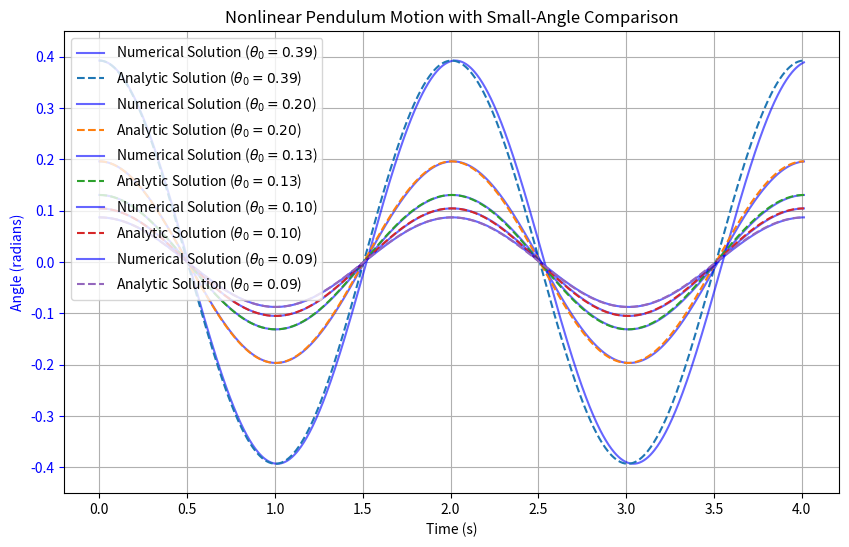

Recreate this plot in Python.
import numpy as np
import matplotlib.pyplot as plt

# Constants
l = 1.0   # length of the pendulum in meters
g = 9.81  # gravitational acceleration in m/s^2
theta_0 = np.pi / 4  # initial angle in radians, converts to 45 degrees
omega_0 = 0.0  # initial angular velocity (rad/s), starting from rest
num_oscillations = 2  # number of oscillations to simulate
M = 1.0  # mass of the weight on the pendulum
I = M * l**2  # moment of inertia of the system

# Time parameters
t_0 = 0
T = 2 * np.pi * np.sqrt(l / g)  # period of the pendulum
t_total = num_oscillations * T  # total time for the simulation
step_size = 1000  # number of steps in the simulation
dt = t_total / step_size  # time step

# Function for the equations of motion for the nonlinear pendulum
def pendulum_ode(state):
    theta, omega = state
    d_theta = omega
    d_omega = -(g / l) * np.sin(theta)
    return np.array([d_theta, d_omega])

# 4th Order Runge-Kutta method
def RK_4th_order(state, dt):
    k1 = dt * pendulum_ode(state)
    k2 = dt * pendulum_ode(state + 0.5 * k1)
    k3 = dt * pendulum_ode(state + 0.5 * k2)
    k4 = dt * pendulum_ode(state + k3)
    return state + (1.0 / 6.0) * (k1 + 2 * k2 + 2 * k3 + k4)

# Computes the total energy of the system
def tot_E(I, omega, M, theta, g, l):
    KE = 0.5 * I * omega**2
    PE = M * g * l * (1 - np.cos(theta))
    return KE + PE

# Arrays to store the results for the initial theta_0 value
theta_values = np.zeros(step_size)
omega_values = np.zeros(step_size)
time_values = np.linspace(0, t_total, step_size)
E_values = np.zeros(step_size)

# Set initial conditions for the original theta_0
state = np.array([theta_0, omega_0])
theta_values[0] = state[0]
omega_values[0] = state[1]
E_values[0] = tot_E(I, state[1], M, state[0], g, l)

# Time integration loop using RK4 and the specified step size
for i in range(1, step_size):
    state = RK_4th_order(state, dt)
    theta_values[i], omega_values[i] = state
    E_values[i] = tot_E(I, omega_values[i], M, theta_values[i], g, l)

# Calculate initial energy E(t=0)
E_0 = E_values[0]

# Compute fractional energy difference. The average is computed just for a value to show on the plot so that I can
# see if things are going in the right direction
frac_E_diff = (E_values - E_0) / E_0
avg_frac_E_diff = np.mean(frac_E_diff)

# Check if the energy deviation is within the threshold. A message will print that says whether all of the 
# values are, or aren't, within the parameter
threshold = 1e-8
outside_threshold = not np.all(np.abs(frac_E_diff) <= threshold)

if outside_threshold:
    max_deviation_index = np.argmax(np.abs(frac_E_diff) > threshold)
    print(f"Fractional Energy did not remain within threshold.")
else:
    print("All Fractional Energy values remained in threshold")

# Function to compute the small-angle solution for different initial angles
def small_theta_sol(theta_0, g, l, t_values):
    return theta_0 * np.cos(np.sqrt(g / l) * t_values)

# List of small initial angles for which we want to calculate the analytic and numerical solutions
small_angles = [np.pi / 8, np.pi / 16, np.pi / 24, np.pi / 30, np.pi / 36]

# Create a figure with two y-axes to overlay the oscillation and the fractional energy
fig, ax1 = plt.subplots(figsize=(10, 6))

# Plot the numerical solution for theta (oscillations) on the first y-axis for each small angle
for theta_0 in small_angles:
    # Arrays to store the results for the numerical solution
    theta_values = np.zeros(step_size)
    omega_values = np.zeros(step_size)
    E_values = np.zeros(step_size)

    # Set initial conditions for the numerical solution for each theta_0
    state = np.array([theta_0, omega_0])
    theta_values[0] = state[0]
    omega_values[0] = state[1]
    E_values[0] = tot_E(I, state[1], M, state[0], g, l)

    # Time integration loop for each small angle
    for i in range(1, step_size):
        state = RK_4th_order(state, dt)
        theta_values[i], omega_values[i] = state
        E_values[i] = tot_E(I, omega_values[i], M, theta_values[i], g, l)

    # Compute the small-angle analytic solution for each theta_0
    theta_analytic = small_theta_sol(theta_0, g, l, time_values)

    # Plot both the numerical solution and the analytic solution
    ax1.plot(time_values, theta_values, 'b-', alpha=0.6, label=f'Numerical Solution ($\\theta_0={theta_0:.2f}$)')
    ax1.plot(time_values, theta_analytic, '--', label=f'Analytic Solution ($\\theta_0={theta_0:.2f}$)')


ax1.set_xlabel('Time (s)')
ax1.set_ylabel('Angle (radians)', color='b')
ax1.tick_params('y', colors='b')
ax1.set_ylim(-0.45, 0.45)
ax1.legend(loc='upper left')

# Create a second y-axis to plot fractional energy difference
# ax2 = ax1.twinx()
# ax2.plot(time_values, frac_E_diff, 'r-', label='Fractional Energy Difference')
# ax2.set_ylabel('Fractional Energy Difference', color='r')
# ax2.tick_params('y', colors='r')
# ax2.set_ylim(-1, 1)
# ax2.legend(loc='upper right')

plt.title('Nonlinear Pendulum Motion with Small-Angle Comparison')
ax1.grid(True)
plt.show()

""" "Agrees well" means that the numerical and analytical solutions have minimal deviation, 
    especially in terms of amplitude and period. For small initial angles, the RMSE is low, 
    indicating good agreement, as the small-angle approximation holds true. For larger angles, 
    the deviation becomes more noticeable due to the nonlinear effects not captured by the 
    small-angle approximation.
    """
